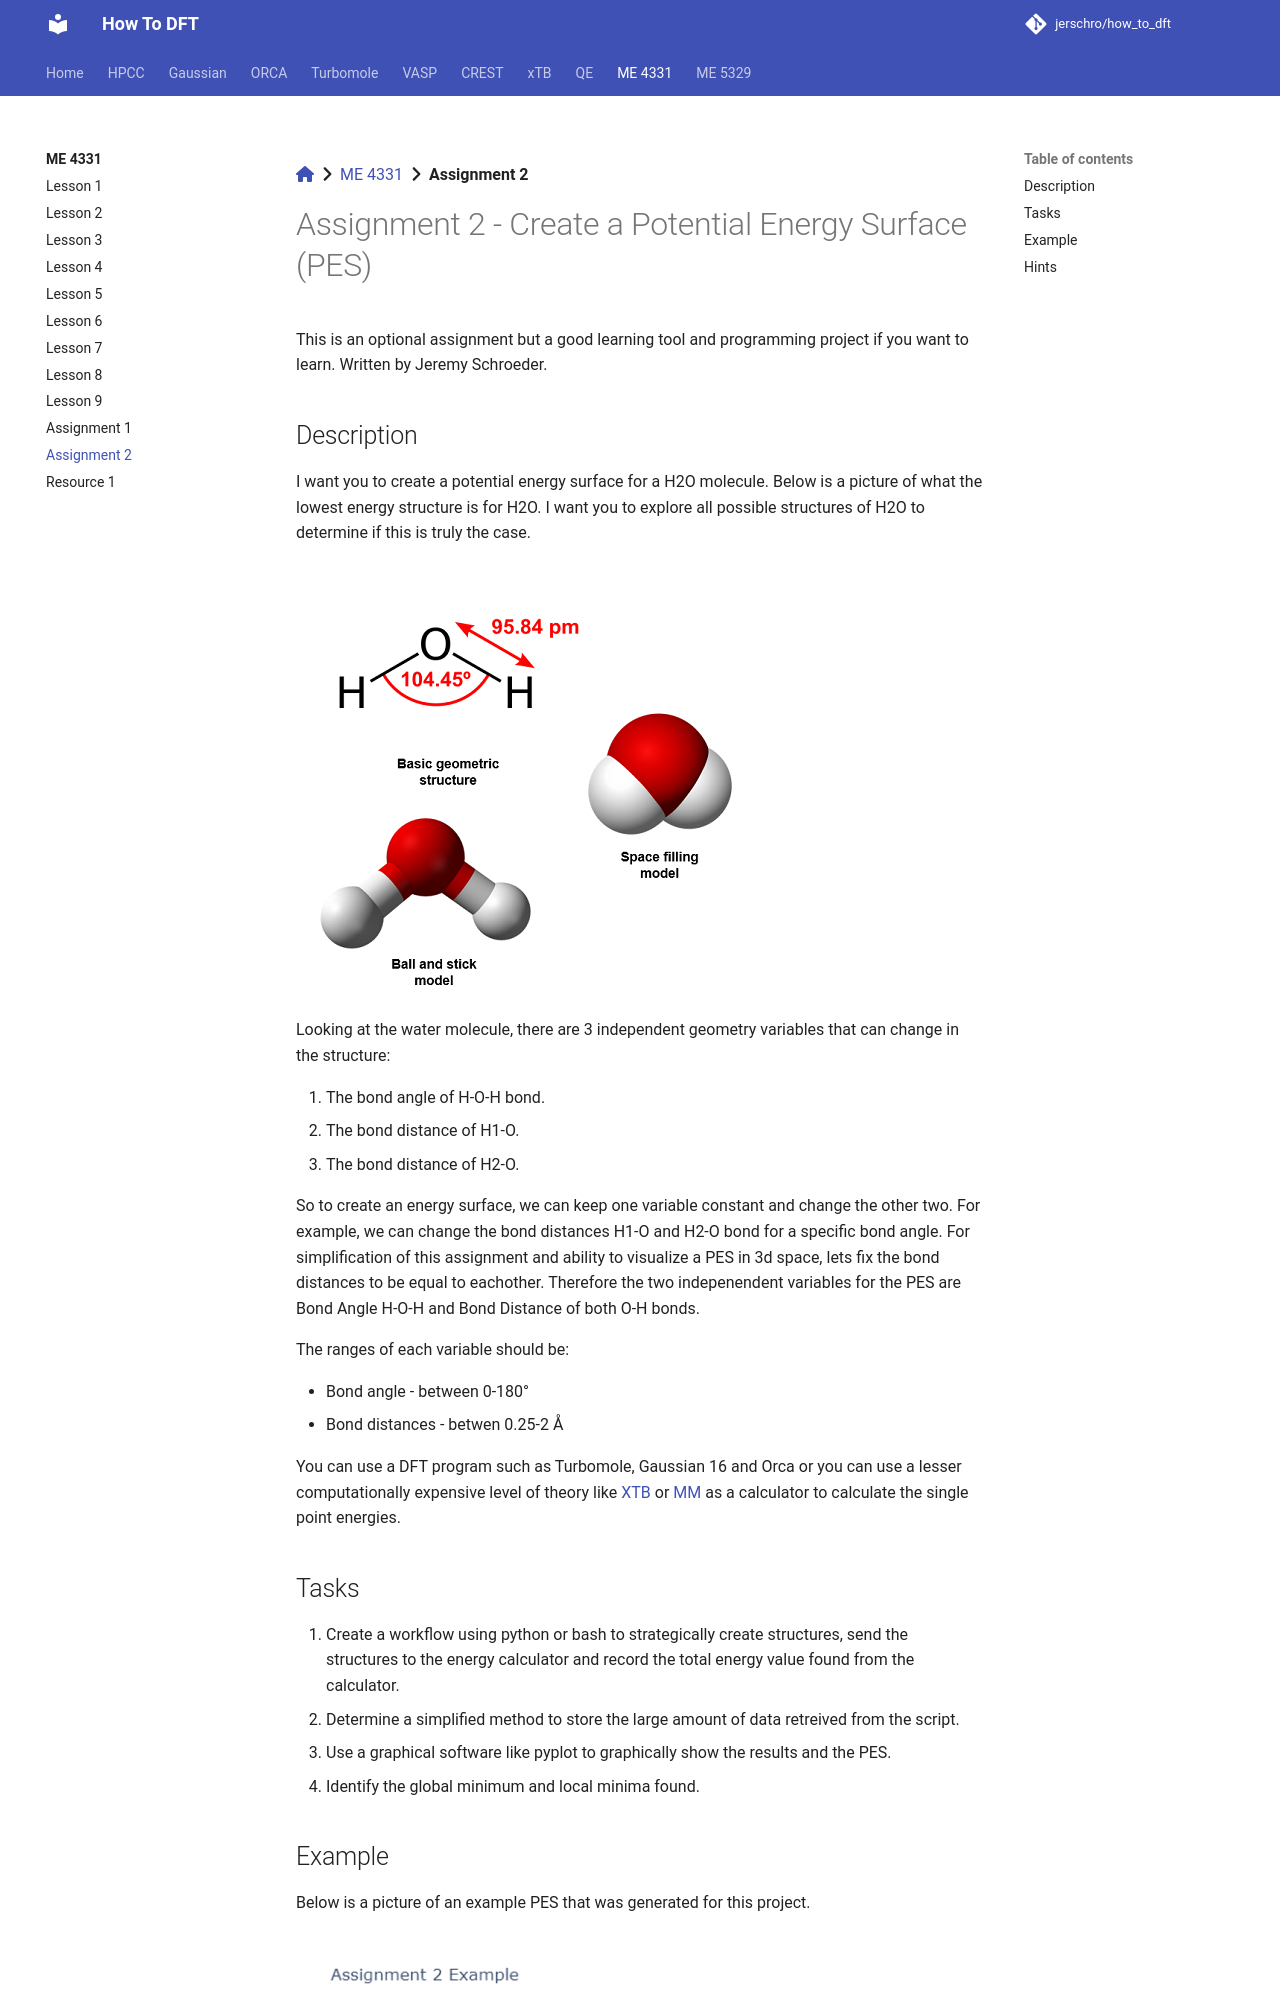

repository: jerschro/how_to_dft · page: me_4331/assignment_2/index.html · generator: mkdocs

[:fontawesome-solid-house:](../index.md) :fontawesome-solid-angle-right: [ME 4331](index.md) :fontawesome-solid-angle-right: **Assignment 2**

# Assignment 2 - Create a Potential Energy Surface (PES)

This is an optional assignment but a good learning tool and programming project if you want to learn. Written by Jeremy Schroeder.

## Description 

I want you to create a potential energy surface for a H2O molecule. Below is a picture of what the lowest energy structure is for H2O. I want you to explore all possible structures of H2O to determine if this is truly the case.

![Water Molecule Picture](../assets/images/lessons/assignment_2/water_molecule_distances.png)

Looking at the water molecule, there are 3 independent geometry variables that can change in the structure: 

1. The bond angle of H-O-H bond.
1. The bond distance of H1-O.
1. The bond distance of H2-O.

So to create an energy surface, we can keep one variable constant and change the other two. For example, we can change the bond distances H1-O and H2-O bond for a specific bond angle. For simplification of this assignment and ability to visualize a PES in 3d space, lets fix the bond distances to be equal to eachother. Therefore the two indepenendent variables for the PES are Bond Angle H-O-H and Bond Distance of both O-H bonds.

The ranges of each variable should be:

* Bond angle - between 0-180°
* Bond distances - betwen 0.25-2 Å

You can use a DFT program such as Turbomole, Gaussian 16 and Orca or you can use a lesser computationally expensive level of theory like [XTB](https://xtb-python.readthedocs.io/en/latest/) or [MM](https://github.com/tmpchem/computational_chemistry) as a calculator to calculate the single point energies.
